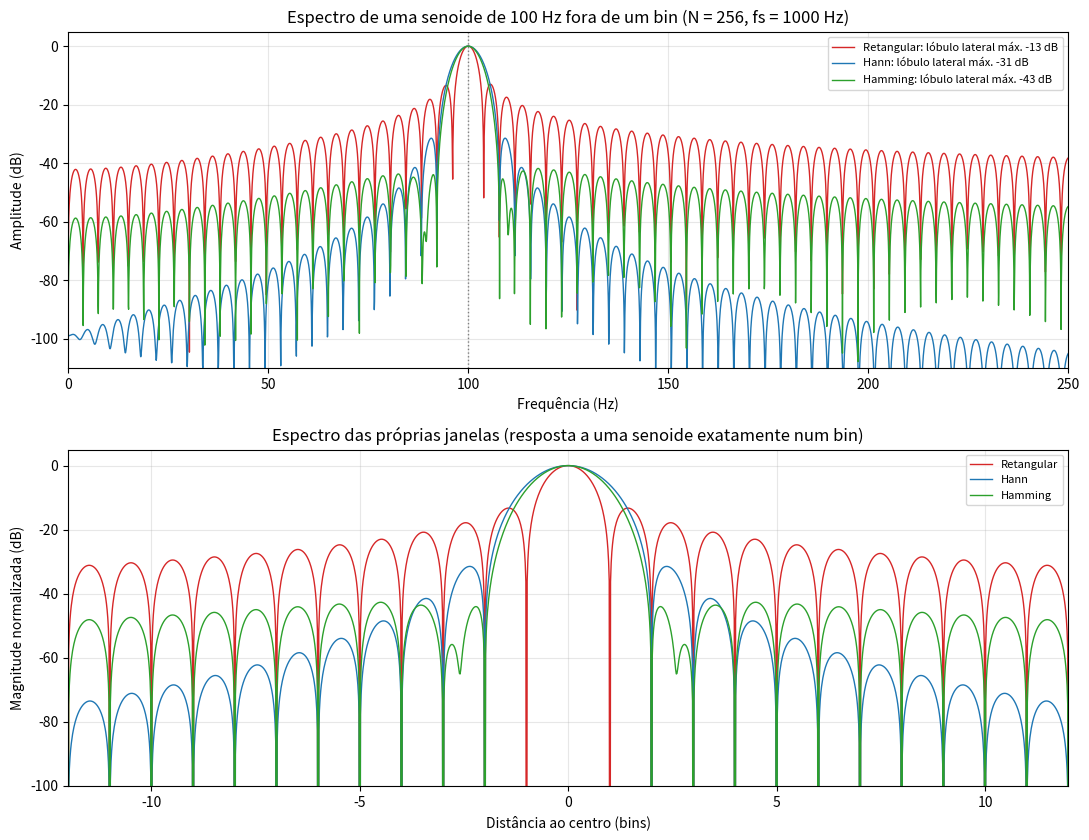

This chart was generated by the following Python code:
"""Tópico 9 - Vazamento espectral e janelas retangular, Hann e Hamming."""
import os
import numpy as np
import matplotlib.pyplot as plt
from scipy.signal import get_window

PASTA = "figuras"
os.makedirs(PASTA, exist_ok=True)
plt.rcParams.update({"font.size": 10, "axes.grid": True, "grid.alpha": 0.3})

fs, N, f0 = 1000.0, 256, 100.0
PREENCHIMENTO = 16384
n = np.arange(N)
x = np.cos(2 * np.pi * f0 / fs * n)
print(f"Δf = {fs / N:.3f} Hz | f0/Δf = {f0 / (fs / N):.2f} (não é inteiro: a senoide cai entre dois bins)")

janelas = {"Retangular": np.ones(N), "Hann": get_window("hann", N), "Hamming": get_window("hamming", N)}
cores = {"Retangular": "tab:red", "Hann": "tab:blue", "Hamming": "tab:green"}


def em_db(v):
    return 20 * np.log10(np.maximum(v, 1e-12))


def lobos(w):
    """Largura do lóbulo principal (entre os primeiros nulos) e nível do maior lóbulo lateral."""
    W = np.abs(np.fft.fft(w, PREENCHIMENTO))
    W = W / W[0]
    passo = PREENCHIMENTO / N
    i = 1
    while W[i + 1] < W[i]:
        i += 1
    return 2 * i / passo, em_db(W[i:PREENCHIMENTO // 2].max())


fig, ax = plt.subplots(2, 1, figsize=(11, 8.5))
fp = np.arange(PREENCHIMENTO) * fs / PREENCHIMENTO
print("Janela     | lóbulo principal (bins) | maior lóbulo lateral (dB) | pico (Hz) | amplitude no pico | "
      "nível a 50 Hz do pico (dB)")
for nome, w in janelas.items():
    ganho = w.sum()
    Xp = np.abs(np.fft.fft(x * w, PREENCHIMENTO)) * 2 / ganho
    Xb = np.abs(np.fft.fft(x * w)) * 2 / ganho
    kb = np.argmax(Xb[:N // 2])
    largura, lateral = lobos(w)
    nivel_50 = em_db(Xp[np.argmin(np.abs(fp - (f0 + 50)))])
    print(f"{nome:10s} | {largura:23.2f} | {lateral:25.1f} | {kb * fs / N:9.2f} | {Xb[kb]:17.3f} | {nivel_50:.1f}")
    ax[0].plot(fp[:PREENCHIMENTO // 2], em_db(Xp[:PREENCHIMENTO // 2]), color=cores[nome], linewidth=1,
               label=f"{nome}: lóbulo lateral máx. {lateral:.0f} dB")
    W = np.abs(np.fft.fftshift(np.fft.fft(w, PREENCHIMENTO)))
    bins = (np.arange(PREENCHIMENTO) - PREENCHIMENTO // 2) / (PREENCHIMENTO / N)
    ax[1].plot(bins, em_db(W / W.max()), color=cores[nome], linewidth=1, label=nome)
ax[0].axvline(f0, color="gray", linestyle=":", linewidth=1)
ax[0].set(title=f"Espectro de uma senoide de {f0:g} Hz fora de um bin (N = {N}, fs = {fs:g} Hz)",
          xlabel="Frequência (Hz)", ylabel="Amplitude (dB)", xlim=(0, 250), ylim=(-110, 5))
ax[0].legend(loc="upper right", fontsize=8)
ax[1].set(title="Espectro das próprias janelas (resposta a uma senoide exatamente num bin)",
          xlabel="Distância ao centro (bins)", ylabel="Magnitude normalizada (dB)", xlim=(-12, 12), ylim=(-100, 5))
ax[1].legend(loc="upper right", fontsize=8)
fig.tight_layout()
fig.savefig(os.path.join(PASTA, "t9_janelamento.png"), dpi=150)
plt.show()
